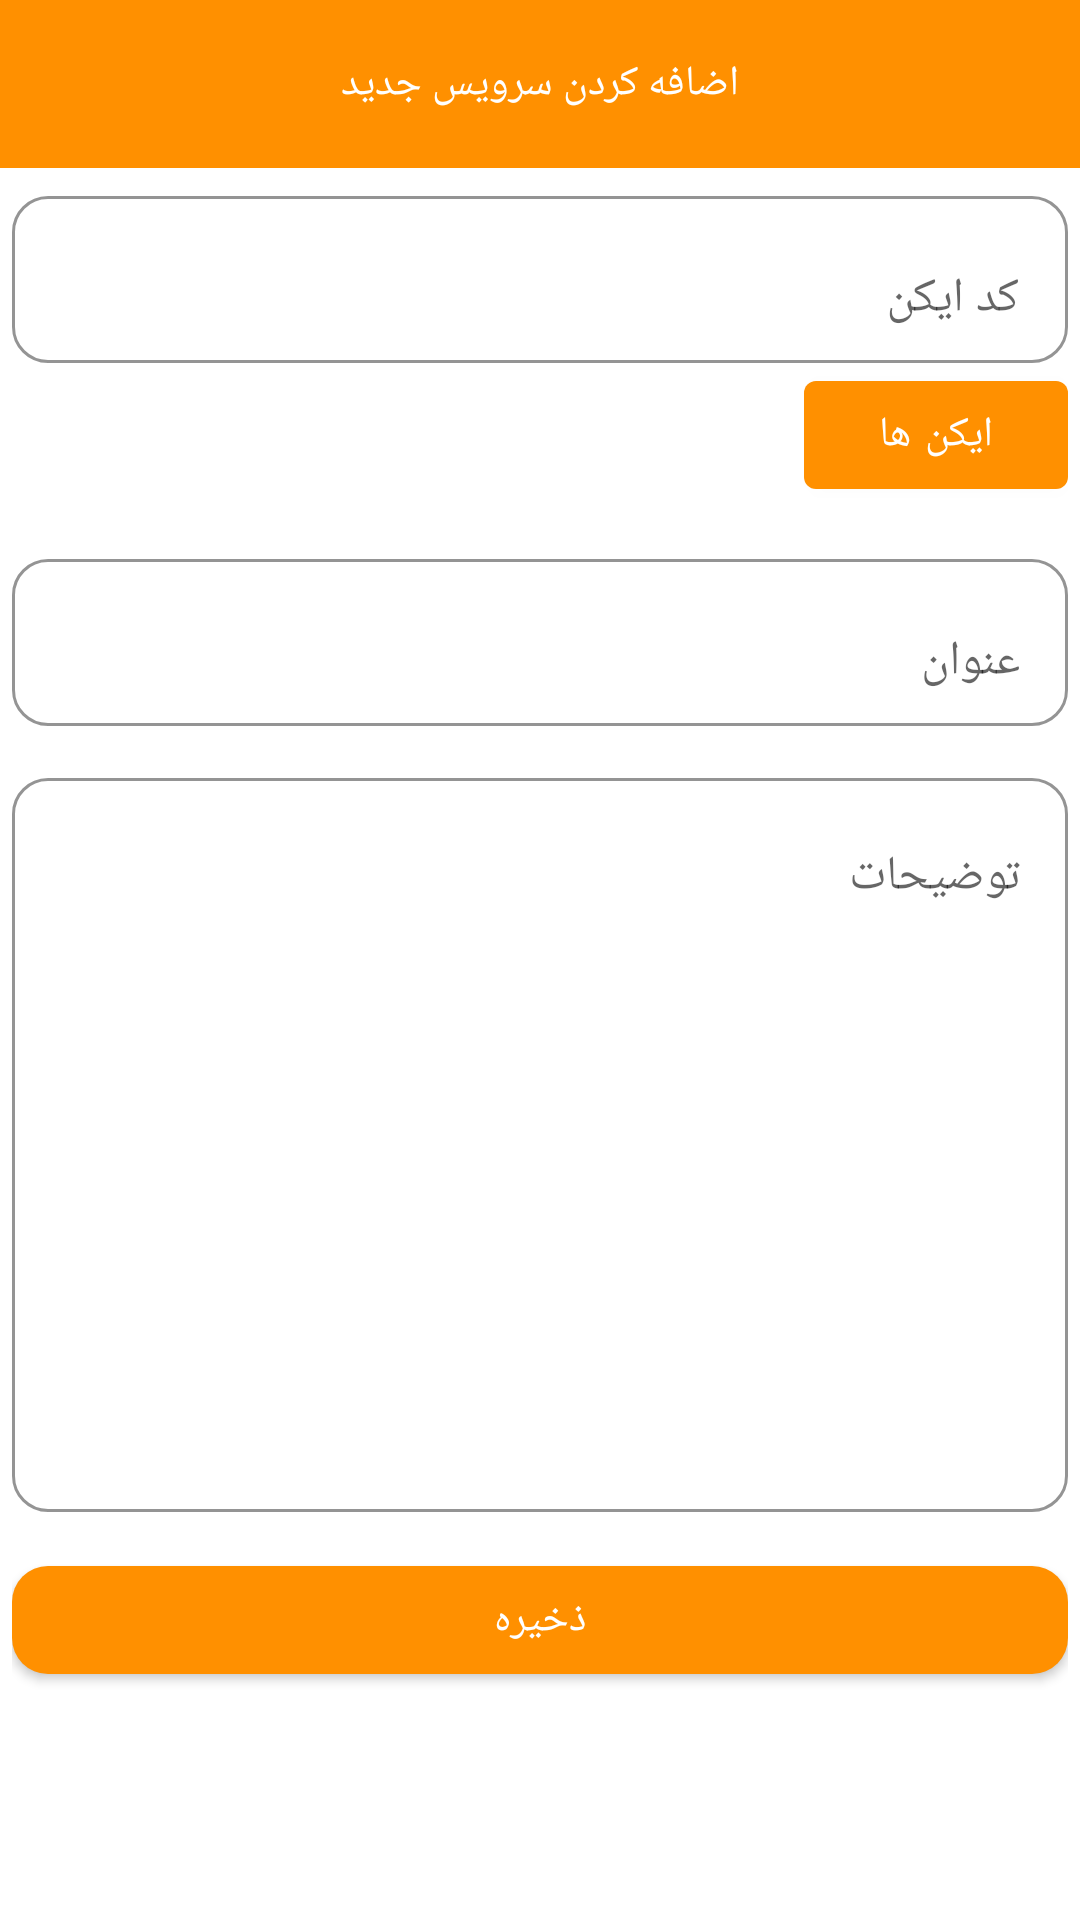

Produce the Android XML layout that renders to this screen, including the resource entries it uses.
<!-- AndroidManifest.xml: application theme Theme.احمدعسکرینیا -->
<!-- res/layout/add_my_services.xml -->
<?xml version="1.0" encoding="utf-8"?>
<RelativeLayout xmlns:android="http://schemas.android.com/apk/res/android"
    xmlns:app="http://schemas.android.com/apk/res-auto"
    android:orientation="vertical"
    android:layout_width="match_parent"
    android:layout_height="match_parent">
    <RelativeLayout
        android:layout_width="match_parent"
        android:layout_height="?actionBarSize"
        android:id="@+id/toolbar"
        android:background="@color/orange">
        <TextView
            android:layout_width="match_parent"
            android:layout_height="match_parent"
            android:gravity="center"
            android:id="@+id/titleActivity"
            android:text="اضافه کردن سرویس جدید"
            android:fontFamily="@font/vazirmatn_bold"
            android:textColor="@color/white"/>
        <ImageView
            android:layout_width="wrap_content"
            android:layout_height="match_parent"
            android:src="@drawable/arrow_back_24px"
            android:id="@+id/imageBack"
            app:tint="@color/white"/>
    </RelativeLayout>
    <androidx.core.widget.NestedScrollView
        android:layout_width="match_parent"
        android:layout_height="match_parent"
        android:layout_below="@id/toolbar">
        <LinearLayout
            android:layout_width="match_parent"
            android:layout_height="match_parent"
            android:orientation="vertical"
            android:layout_margin="4sp">

            <com.google.android.material.textfield.TextInputLayout
                android:layout_width="match_parent"
                android:layout_height="wrap_content"
                app:boxBackgroundColor="@color/white"
                app:boxCornerRadiusTopStart="12sp"
                app:boxCornerRadiusTopEnd="12sp"
                app:boxCornerRadiusBottomStart="12sp"
                app:boxCornerRadiusBottomEnd="12sp"
                app:boxBackgroundMode="outline">
                <com.google.android.material.textfield.TextInputEditText
                    android:layout_width="match_parent"
                    android:layout_height="wrap_content"
                    android:inputType="textPersonName"
                    android:id="@+id/icon"
                    android:hint="کد ایکن"/>
            </com.google.android.material.textfield.TextInputLayout>
            <com.google.android.material.button.MaterialButton
                android:layout_width="wrap_content"
                android:layout_height="wrap_content"
                android:layout_gravity="right"
                android:id="@+id/btnIcons"
                android:text="ایکن ها"/>
            <com.google.android.material.textfield.TextInputLayout
                android:layout_width="match_parent"
                android:layout_height="wrap_content"
                app:boxBackgroundColor="@color/white"
                app:boxBackgroundMode="outline"
                app:boxCornerRadiusTopStart="12sp"
                app:boxCornerRadiusTopEnd="12sp"
                app:boxCornerRadiusBottomStart="12sp"
                app:boxCornerRadiusBottomEnd="12sp"
                android:layout_marginTop="12sp">
                <com.google.android.material.textfield.TextInputEditText
                    android:layout_width="match_parent"
                    android:layout_height="wrap_content"
                    android:inputType="textPersonName"
                    android:id="@+id/title"
                    android:hint="عنوان"/>
            </com.google.android.material.textfield.TextInputLayout>
            <com.google.android.material.textfield.TextInputLayout
                android:layout_width="match_parent"
                android:layout_height="250sp"
                app:boxBackgroundColor="@color/white"
                app:boxBackgroundMode="outline"
                app:boxCornerRadiusTopStart="12sp"
                app:boxCornerRadiusTopEnd="12sp"
                app:boxCornerRadiusBottomStart="12sp"
                app:boxCornerRadiusBottomEnd="12sp"
                android:layout_marginTop="12sp">
                <com.google.android.material.textfield.TextInputEditText
                    android:layout_width="match_parent"
                    android:layout_height="match_parent"
                    android:hint="توضیحات"
                    android:inputType="textMultiLine"
                    android:id="@+id/description"
                    android:gravity="top"/>
            </com.google.android.material.textfield.TextInputLayout>
            <TextView
                android:layout_width="match_parent"
                android:layout_height="wrap_content"
                android:layout_marginTop="12sp"
                android:textColor="@color/red"
                android:gravity="right"
                android:id="@+id/textError"
                android:visibility="gone"
                android:fontFamily="@font/vazirmatn_extra_bold"/>
            <com.google.android.material.button.MaterialButton
                android:layout_width="match_parent"
                android:layout_height="wrap_content"
                android:layout_marginTop="12sp"
                app:cornerRadius="12sp"
                android:text="ذخیره"
                android:id="@+id/btnSave"
                android:textColor="@color/white"
                android:fontFamily="@font/vazirmatn_bold"/>
        </LinearLayout>
    </androidx.core.widget.NestedScrollView>
</RelativeLayout>
<!-- resources referenced by this layout -->
<resources>
  <color name="orange">#FF9000</color>
  <color name="red">#BC0C0C</color>
  <color name="white">#FFFFFFFF</color>
  <style name="Theme.احمدعسکرینیا" parent="Base.Theme.احمدعسکرینیا" />
  <style name="Base.Theme.احمدعسکرینیا" parent="Theme.MaterialComponents.Light.NoActionBar">
          
          
          <item name="android:statusBarColor">@color/orange</item>
          <item name="colorPrimary">@color/orange</item>
          <item name="colorSecondary">@color/orange</item>
      </style>
</resources>
